4-way image classification set "corn_leaf_diseases" from GitHub (Zekken23/Dataset-skripsi-corn-disease); label vocabulary: common rust, corn leaf blight, gray leaf spot, insects damage.

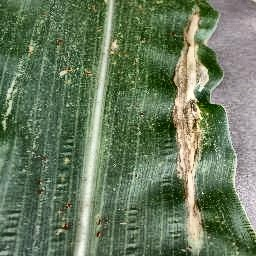
Label: corn leaf blight

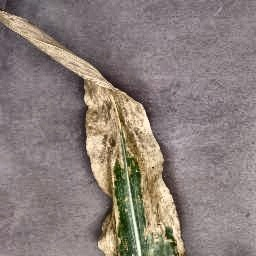
Label: corn leaf blight

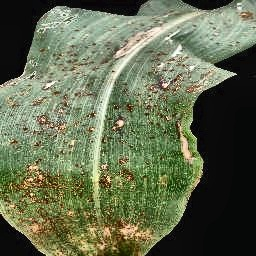
Label: common rust

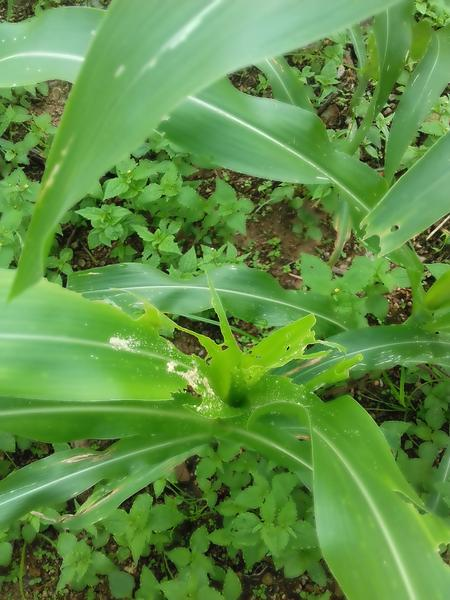
Label: insects damage

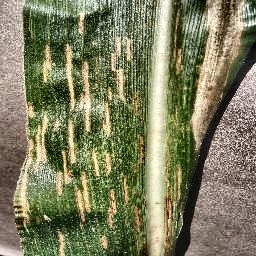
Label: gray leaf spot

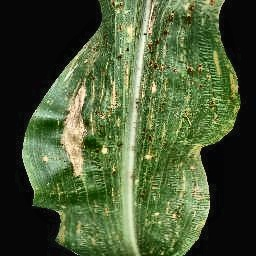
Label: common rust
